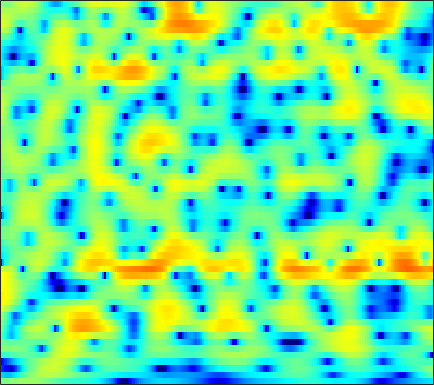

Data behind this chart, as committed beside it:
-0.55452, -0.41389, -0.21782, -0.022843, 0.12047, 0.30698, 0.50384, 0.63328, 0.79566, 0.92955, 1.0323, 1.0949, 1.1486, 1.1708, 1.1547, 1.0925, 0.98233, 0.86447, 0.67156, 0.42515, 0.1324, -0.11543, -0.48231, -0.87954
-7.177, -7.715, -8.311, -8.607, -8.542, -8.023, -7.113, -6.273, -5.086, -3.907, -2.8, -2.042, -1.128, -0.3247, 0.2044, 0.8155, 1.323, 1.639, 1.977, 2.228, 2.395, 2.469, 2.506, 2.475
-14.51, -15.57, -17.03, -18.55, -19.38, -18.95, -16.39, -14, -11.02, -8.447, -6.295, -4.892, -3.271, -1.896, -1.005, 0.0199, 0.8807, 1.428, 2.043, 2.532, 2.907, 3.116, 3.301, 3.379
-17.77, -16.55, -14.52, -12.69, -11.49, -10.05, -8.733, -7.787, -6.539, -5.357, -4.251, -3.477, -2.527, -1.676, -1.101, -0.4135, 0.2044, 0.6233, 1.137, 1.608, 2.038, 2.332, 2.675, 2.952
-3.782, -3.654, -3.411, -3.106, -2.848, -2.495, -2.163, -1.933, -1.663, -1.454, -1.332, -1.31, -1.379, -1.57, -1.792, -2.174, -2.583, -2.822, -2.92, -2.602, -1.867, -1.123, -0.03345, 1.026
-0.09579, -0.0268, 0.03862, 0.09621, 0.1278, 0.1726, 0.1882, 0.1714, 0.1067, -0.0256, -0.2755, -0.5634, -1.121, -1.934, -2.786, -4.338, -6.597, -9.004, -13.6, -15.08, -9.866, -6.625, -3.464, -1.171
-0.4925, -0.7727, -1.152, -1.456, -1.625, -1.735, -1.705, -1.601, -1.406, -1.208, -1.051, -0.9786, -0.9858, -1.103, -1.26, -1.533, -1.836, -2.031, -2.17, -2.08, -1.727, -1.314, -0.6256, 0.1386
-1.182, -2.579, -4.778, -7.212, -8.723, -9.029, -7.459, -5.936, -4.093, -2.603, -1.44, -0.7395, -0.002234, 0.5353, 0.8246, 1.076, 1.194, 1.216, 1.161, 1.011, 0.8193, 0.6273, 0.3663, 0.1744
0.6828, -1.035, -3.645, -6.368, -7.941, -8.398, -7.109, -5.761, -3.977, -2.391, -0.9968, -0.08297, 0.944, 1.776, 2.269, 2.749, 3.009, 3.072, 2.955, 2.571, 1.836, 0.9985, -0.6513, -3.314
1.176, -0.2874, -2.419, -4.663, -6.386, -8.469, -9.688, -9.577, -8.283, -6.455, -4.651, -3.445, -2.074, -0.9611, -0.279, 0.4474, 0.9966, 1.281, 1.513, 1.562, 1.434, 1.218, 0.7997, 0.323
2.035, 0.6481, -1.501, -4.106, -6.413, -9.923, -12.82, -12.8, -10.59, -8.405, -6.71, -5.762, -4.776, -3.955, -3.386, -2.657, -1.914, -1.38, -0.718, -0.1039, 0.4228, 0.772, 1.208, 1.608
4.714, 3.873, 2.628, 1.302, 0.2889, -1.018, -2.177, -2.936, -3.829, -4.677, -5.636, -6.48, -7.749, -8.862, -9.211, -8.563, -6.974, -5.626, -3.972, -2.579, -1.444, -0.7478, 0.0252, 0.6737
6.389, 5.888, 5.113, 4.242, 3.528, 2.506, 1.399, 0.4871, -0.871, -2.446, -4.384, -6.151, -9.154, -13.05, -15.44, -13.77, -10.18, -8.129, -6.085, -4.642, -3.627, -3.072, -2.566, -2.207
6.277, 5.989, 5.491, 4.873, 4.343, 3.54, 2.634, 1.895, 0.834, -0.3024, -1.491, -2.385, -3.539, -4.518, -5.069, -5.519, -5.662, -5.669, -5.644, -5.702, -5.903, -6.17, -6.644, -7.264
5.824, 5.637, 5.259, 4.764, 4.324, 3.665, 2.937, 2.365, 1.57, 0.7515, -0.0732, -0.6954, -1.493, -2.243, -2.78, -3.514, -4.282, -4.871, -5.768, -6.813, -8.053, -9.097, -10.78, -12.81
5.803, 5.56, 5.145, 4.627, 4.17, 3.489, 2.747, 2.162, 1.393, 0.6606, 0.02107, -0.3907, -0.8868, -1.379, -1.784, -2.412, -3.234, -4.021, -5.327, -6.956, -8.993, -10.79, -13.39, -15.89
5.884, 5.572, 5.136, 4.584, 4.059, 3.18, 2.033, 1.022, -0.4059, -1.602, -2.138, -1.999, -1.417, -0.8214, -0.5201, -0.3984, -0.6814, -1.192, -2.266, -3.886, -6.199, -8.505, -12.78, -19.37
2.44, 2.488, 2.727, 2.862, 2.748, 2.138, 0.8819, -0.6713, -4.095, -10.96, -17.18, -8.245, -2.975, -0.1034, 1.227, 2.249, 2.699, 2.688, 2.321, 1.531, 0.4319, -0.5548, -1.907, -3.122
-16.29, -9.114, -4.607, -2.169, -1.065, -0.2997, -0.09579, -0.2256, -0.6021, -0.8819, -0.7642, -0.3368, 0.5222, 1.492, 2.152, 2.838, 3.24, 3.371, 3.309, 3.002, 2.502, 2, 1.165, 0.1849
-6.979, -6.101, -4.654, -3.22, -2.32, -1.372, -0.7517, -0.4412, -0.1391, 0.08725, 0.3275, 0.5422, 0.8806, 1.301, 1.613, 2.042, 2.39, 2.589, 2.711, 2.696, 2.488, 2.212, 1.676, 0.9231
-5.941, -4.809, -3.551, -2.522, -1.913, -1.312, -0.9635, -0.8497, -0.8672, -1.015, -1.203, -1.301, -1.232, -0.9119, -0.5211, 0.1408, 0.8648, 1.36, 1.913, 2.291, 2.465, 2.468, 2.307, 1.981
-4.142, -3.06, -1.935, -1.129, -0.7481, -0.522, -0.6126, -0.9097, -1.684, -2.96, -4.815, -6.559, -8.59, -8.112, -6.123, -3.404, -1.232, 0.01733, 1.274, 2.117, 2.654, 2.878, 2.974, 2.874
-1.244, -0.814, -0.2766, 0.1211, 0.3105, 0.3705, 0.1633, -0.2098, -1.051, -2.386, -4.346, -6.203, -8.425, -7.955, -5.988, -3.24, -1.095, 0.1145, 1.27, 2.02, 2.441, 2.573, 2.553, 2.35
-1.178, -0.9117, -0.4878, -0.05086, 0.2547, 0.5758, 0.7447, 0.7624, 0.6447, 0.3897, 0.07533, -0.1298, -0.2558, -0.1382, 0.141, 0.6216, 1.12, 1.433, 1.703, 1.776, 1.608, 1.334, 0.7822, 0.05175
-4.693, -4.023, -2.88, -1.682, -0.8675, 0.0721, 0.8238, 1.27, 1.724, 2.039, 2.261, 2.377, 2.486, 2.565, 2.608, 2.609, 2.519, 2.372, 2.034, 1.502, 0.732, -0.01823, -1.288, -2.92
-15.21, -10.36, -6.403, -3.74, -2.241, -0.6813, 0.5182, 1.24, 2.001, 2.579, 2.994, 3.22, 3.412, 3.489, 3.453, 3.304, 3.012, 2.681, 2.072, 1.235, 0.1502, -0.8586, -2.515, -4.577
-7.549, -6.467, -4.761, -3.116, -2.014, -0.7328, 0.3436, 1.025, 1.787, 2.399, 2.859, 3.115, 3.338, 3.421, 3.395, 3.232, 2.916, 2.57, 1.944, 1.113, 0.04452, -0.9264, -2.468, -4.296
-3.38, -3.101, -2.56, -1.918, -1.379, -0.6283, 0.132, 0.6718, 1.341, 1.91, 2.372, 2.632, 2.87, 2.981, 3, 2.909, 2.695, 2.451, 2.003, 1.389, 0.5755, -0.1824, -1.407, -2.926
-2.356, -2.484, -2.61, -2.587, -2.377, -1.844, -1.069, -0.4208, 0.4153, 1.107, 1.621, 1.888, 2.095, 2.173, 2.184, 2.171, 2.152, 2.131, 2.059, 1.895, 1.593, 1.247, 0.5941, -0.2916
-2.631, -3.648, -5.624, -7.926, -8.853, -7.315, -4.545, -2.747, -0.9856, 0.1279, 0.6665, 0.7499, 0.5097, 0.02182, -0.3856, -0.6338, -0.3592, 0.1375, 0.9683, 1.726, 2.289, 2.536, 2.64, 2.505
-2.027, -3.097, -5.213, -8.018, -9.287, -7.494, -4.4, -2.569, -0.9414, -0.1066, -0.03134, -0.4931, -1.905, -4.578, -7.965, -15.51, -10.76, -6.006, -2.213, 0.1201, 1.607, 2.357, 3.013, 3.368
-0.9632, -1.012, -1.143, -1.218, -1.15, -0.8164, -0.2968, 0.1018, 0.5033, 0.618, 0.3669, -0.09735, -1.117, -2.494, -3.609, -4.564, -4.212, -3.292, -1.879, -0.657, 0.2209, 0.6982, 1.133, 1.417
-0.7576, -0.2356, 0.3128, 0.764, 1.035, 1.359, 1.609, 1.738, 1.835, 1.791, 1.606, 1.376, 0.9731, 0.5073, 0.1689, -0.2026, -0.4692, -0.6017, -0.7605, -0.99, -1.339, -1.679, -2.168, -2.542
-0.7826, 0.06696, 0.9436, 1.6, 1.963, 2.304, 2.507, 2.581, 2.589, 2.517, 2.378, 2.234, 2.013, 1.733, 1.509, 1.145, 0.6813, 0.2389, -0.538, -1.65, -3.199, -4.79, -7.62, -11.13
-0.1986, 0.6188, 1.465, 2.032, 2.312, 2.491, 2.495, 2.409, 2.194, 1.946, 1.721, 1.598, 1.498, 1.468, 1.437, 1.339, 1.11, 0.7919, 0.1142, -0.9126, -2.429, -3.932, -6.497, -9.311
0.7201, 1.308, 1.885, 2.188, 2.231, 2.037, 1.55, 1.004, 0.09451, -0.9064, -1.699, -1.926, -1.633, -0.8514, -0.1965, 0.5839, 1.122, 1.338, 1.358, 1.095, 0.578, 0.06232, -0.6988, -1.408
0.5623, 1.113, 1.568, 1.706, 1.563, 1.034, 0.03657, -1.093, -3.28, -6.75, -13.01, -18.82, -10.68, -5.449, -3.019, -0.7954, 0.6652, 1.419, 2.07, 2.375, 2.43, 2.327, 2.044, 1.635
-0.4667, 0.1736, 0.647, 0.7415, 0.5899, 0.08974, -0.7341, -1.566, -2.967, -4.569, -5.918, -6.241, -5.372, -3.636, -2.287, -0.7008, 0.5708, 1.314, 2.049, 2.518, 2.735, 2.753, 2.586, 2.214
-0.1491, 0.1764, 0.3184, 0.1641, -0.09085, -0.5799, -1.149, -1.586, -2.116, -2.506, -2.65, -2.566, -2.163, -1.534, -0.9281, -0.09112, 0.7338, 1.295, 1.923, 2.393, 2.658, 2.718, 2.596, 2.225
1.506, 1.208, 0.6046, -0.2281, -0.973, -1.996, -2.909, -3.405, -3.711, -3.663, -3.368, -3.042, -2.512, -1.905, -1.367, -0.593, 0.232, 0.8503, 1.617, 2.259, 2.725, 2.925, 2.969, 2.74
3.186, 2.368, 0.9288, -0.9691, -2.801, -5.833, -9.3, -10.95, -10.1, -8.072, -6.573, -5.843, -5.264, -4.789, -4.36, -3.4, -2.077, -0.9835, 0.4404, 1.655, 2.604, 3.107, 3.504, 3.585
4.094, 3.146, 1.539, -0.572, -2.558, -5.939, -9.996, -12.06, -11.03, -9.028, -8.064, -8.119, -9.322, -12.13, -15.08, -13.39, -7.947, -4.851, -1.853, 0.2773, 1.781, 2.599, 3.335, 3.713
3.792, 3.085, 1.998, 0.7471, -0.2695, -1.639, -2.882, -3.632, -4.338, -4.864, -5.46, -6.107, -7.313, -8.841, -9.604, -8.829, -6.431, -4.508, -2.286, -0.5482, 0.7504, 1.491, 2.199, 2.638
2.621, 2.216, 1.636, 1.029, 0.5648, -0.05468, -0.6334, -1.039, -1.53, -1.988, -2.419, -2.721, -3.073, -3.277, -3.279, -3.014, -2.47, -1.943, -1.208, -0.5162, 0.071, 0.4229, 0.7912, 1.062
0.9343, 0.8062, 0.6849, 0.5945, 0.5345, 0.4456, 0.3392, 0.246, 0.09745, -0.05455, -0.2084, -0.3139, -0.4378, -0.5041, -0.5196, -0.5034, -0.4498, -0.4018, -0.3732, -0.4075, -0.5091, -0.6242, -0.7687, -0.8352
-1.936, -1.61, -0.9862, -0.345, 0.07956, 0.5539, 0.8933, 1.079, 1.243, 1.333, 1.362, 1.35, 1.319, 1.261, 1.214, 1.127, 0.9822, 0.7999, 0.4311, -0.1686, -1.079, -1.973, -3.411, -4.723
-9.382, -6.583, -3.818, -1.946, -0.951, 0.01452, 0.6926, 1.055, 1.398, 1.581, 1.649, 1.641, 1.592, 1.524, 1.492, 1.498, 1.505, 1.455, 1.222, 0.6512, -0.4639, -1.848, -4.908, -10.73
-8.601, -7.099, -5.354, -4.069, -3.393, -2.708, -2.146, -1.788, -1.436, -1.274, -1.361, -1.593, -2.104, -2.592, -2.746, -2.41, -1.519, -0.7082, 0.2155, 0.8152, 1.046, 0.9748, 0.6964, 0.4906
-6.042, -6.421, -7.103, -7.995, -8.72, -9.395, -9.18, -8.45, -7.341, -6.595, -6.539, -7.081, -8.919, -12.88, -18.51, -16.14, -8.743, -5.422, -2.463, -0.4487, 0.9512, 1.727, 2.539, 3.181
-6.327, -7.283, -9.119, -12.04, -15.59, -26.14, -22.62, -16.23, -12.13, -9.957, -8.936, -8.718, -9.003, -9.569, -9.749, -8.798, -6.627, -4.815, -2.606, -0.7774, 0.7099, 1.625, 2.62, 3.417
-5.586, -6.276, -7.429, -8.848, -9.903, -10.96, -11.15, -10.68, -9.749, -8.747, -7.88, -7.343, -6.683, -6.022, -5.487, -4.604, -3.551, -2.688, -1.502, -0.3458, 0.731, 1.477, 2.357, 3.117
-3.705, -3.938, -4.479, -5.193, -5.754, -6.488, -7.084, -7.354, -7.41, -7.165, -6.643, -6.12, -5.345, -4.552, -3.942, -3.171, -2.417, -1.881, -1.148, -0.4002, 0.3721, 0.9712, 1.787, 2.569
-0.6608, -0.7637, -1.248, -2.052, -2.887, -4.241, -5.84, -7.144, -8.529, -8.801, -7.763, -6.569, -5.055, -3.845, -3.151, -2.536, -2.205, -2.076, -1.979, -1.782, -1.285, -0.684, 0.3691, 1.508
2.893, 2.658, 2.057, 1.076, 0.03601, -1.864, -4.632, -7.76, -15.23, -19.4, -10.08, -6.761, -4.092, -2.595, -2.034, -1.871, -2.419, -3.294, -5.203, -7.716, -8.609, -6.747, -3.397, -0.6647
4.165, 3.913, 3.42, 2.692, 2, 0.8464, -0.5004, -1.515, -2.618, -3.026, -2.639, -2.091, -1.4, -0.9853, -0.9605, -1.353, -2.322, -3.523, -5.861, -8.897, -10.22, -8.389, -5.093, -2.471
3.266, 3.158, 2.919, 2.593, 2.299, 1.864, 1.417, 1.116, 0.7748, 0.5618, 0.4596, 0.4289, 0.36, 0.1787, -0.06164, -0.5799, -1.292, -1.925, -2.823, -3.575, -3.967, -3.941, -3.609, -3.071
1.823, 1.855, 1.849, 1.84, 1.834, 1.858, 1.901, 1.933, 1.986, 2.022, 2.005, 1.94, 1.768, 1.462, 1.138, 0.5706, -0.1341, -0.7314, -1.569, -2.419, -3.214, -3.735, -4.293, -4.696
0.03484, 0.02185, 0.03364, 0.1681, 0.4089, 0.8974, 1.512, 1.983, 2.565, 3.012, 3.291, 3.368, 3.29, 2.999, 2.628, 1.944, 1.035, 0.2083, -1.045, -2.459, -3.989, -5.197, -6.795, -8.341
